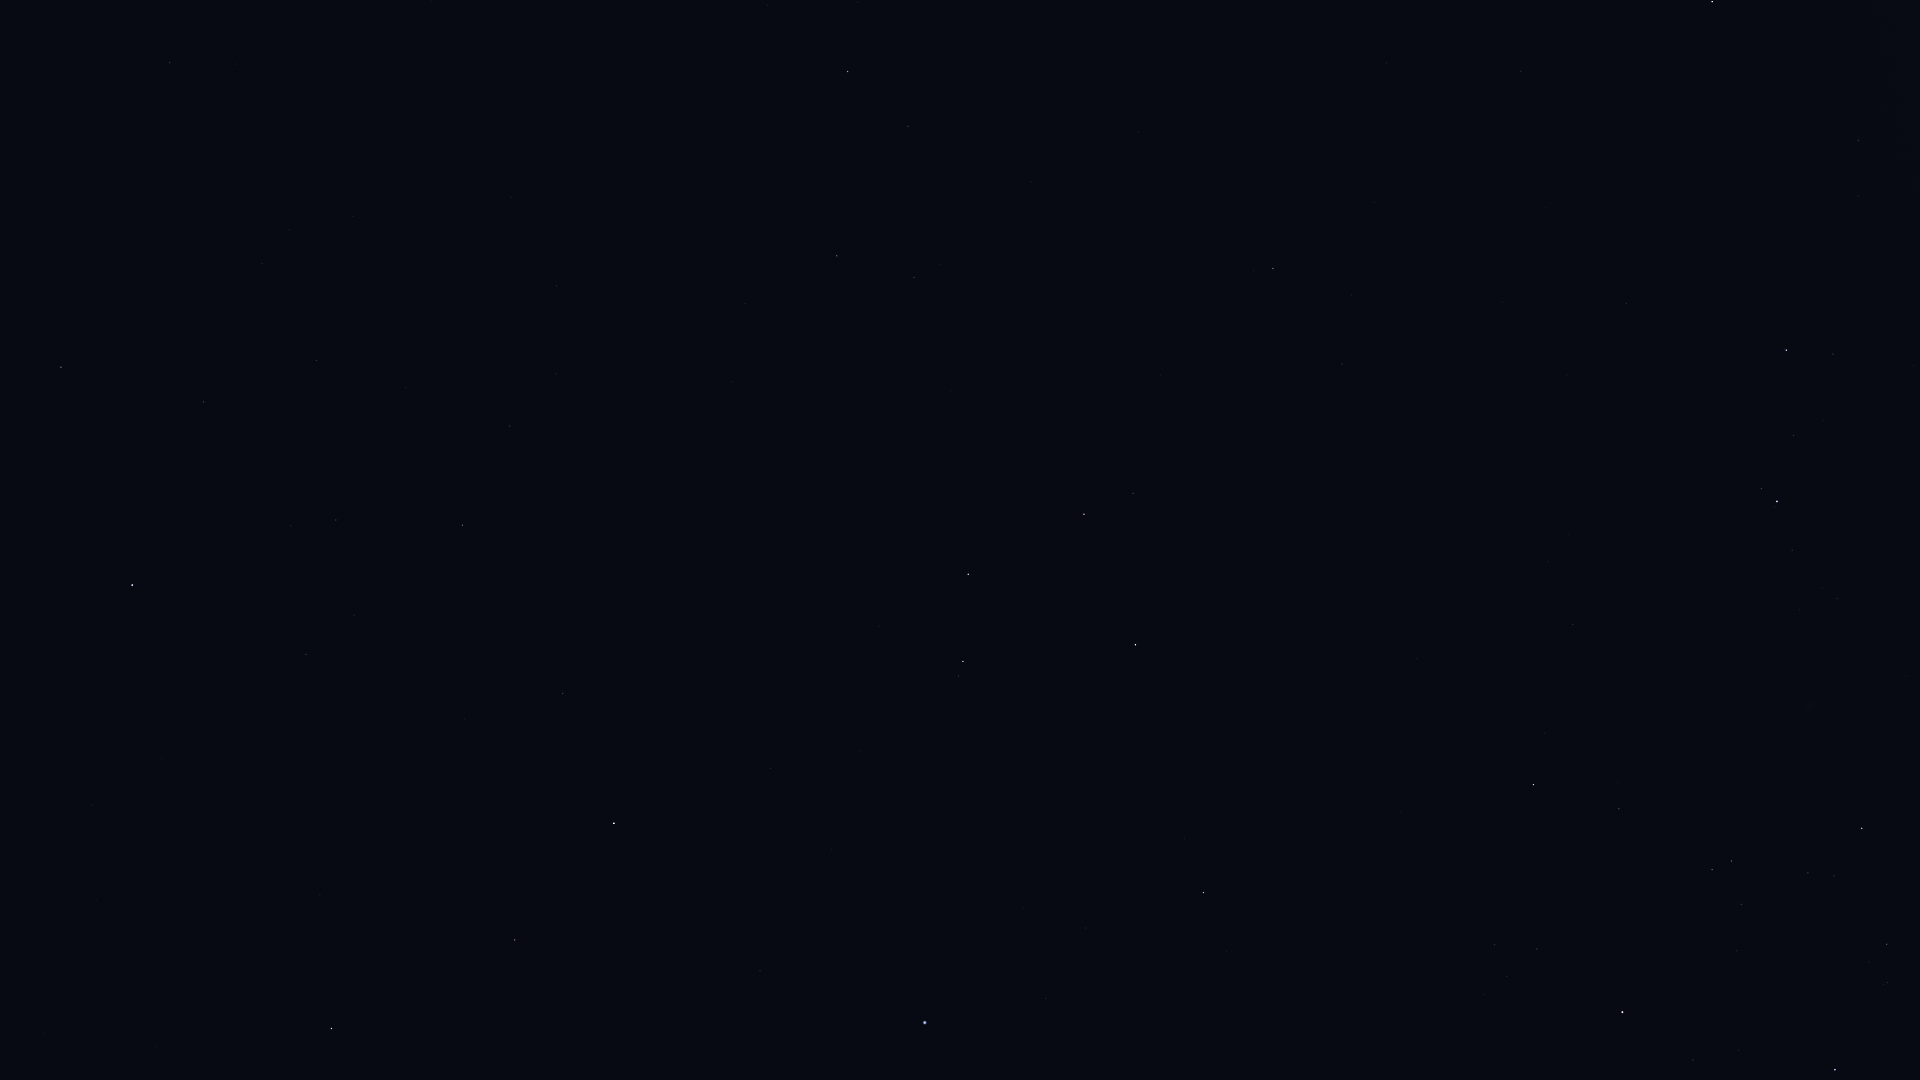

The table this chart was drawn from, first rows:
Star_ID, Name, X, Y
17847, Atlas, 251, 289
51437, HIP 51437, 431, 1
52521, Macondo, 1290, 3
52727, HIP 52727, 1712, 2
52943, HIP 52943, 848, 71
53740, Alkes, 908, 126
54158, Dingolay, 515, 215
54204, HIP 54204, 1138, 132
54879, Chertan, 61, 367
55174, Hunahpú, 1064, 213
55282, HIP 55282, 837, 256
55664, Shama, 512, 343
55687, HIP 55687, 745, 304
55705, HIP 55705, 914, 277
56343, HIP 56343, 1273, 268
56480, HIP 56480, 1858, 196
56572, Sagarmatha, 606, 400
56633, HIP 56633, 732, 382
57283, HIP 57283, 950, 391
57370, Flegetonte, 429, 499
57380, HIP 57380, 336, 520
57632, Denebola, 132, 585
57757, Zavijava, 462, 525
57936, HIP 57936, 1342, 364
58188, HIP 58188, 934, 462
59196, HIP 59196, 1786, 350
59199, Alchiba, 1133, 493
59803, Gienah, 968, 574
60129, Zaniah, 563, 693
60823, HIP 60823, 1793, 435
60965, Algorab, 963, 661
61174, HIP 61174, 958, 676
61359, Kraz, 1135, 645
63090, Minelauva, 515, 940
63608, Vindemiatrix, 331, 1028
64166, HIP 64166, 1184, 838
64962, HIP 64962, 1203, 892
65109, HIP 65109, 1533, 784
65474, Spica, 925, 1022
65936, HIP 65936, 1619, 809
66047, Dofida, 1815, 732
67464, HIP 67464, 1712, 869
67472, HIP 67472, 1731, 861
68282, HIP 68282, 1808, 873
68933, Menkent, 1622, 1012
70576, HIP 70576, 1887, 982
71352, HIP 71352, 1835, 1070
